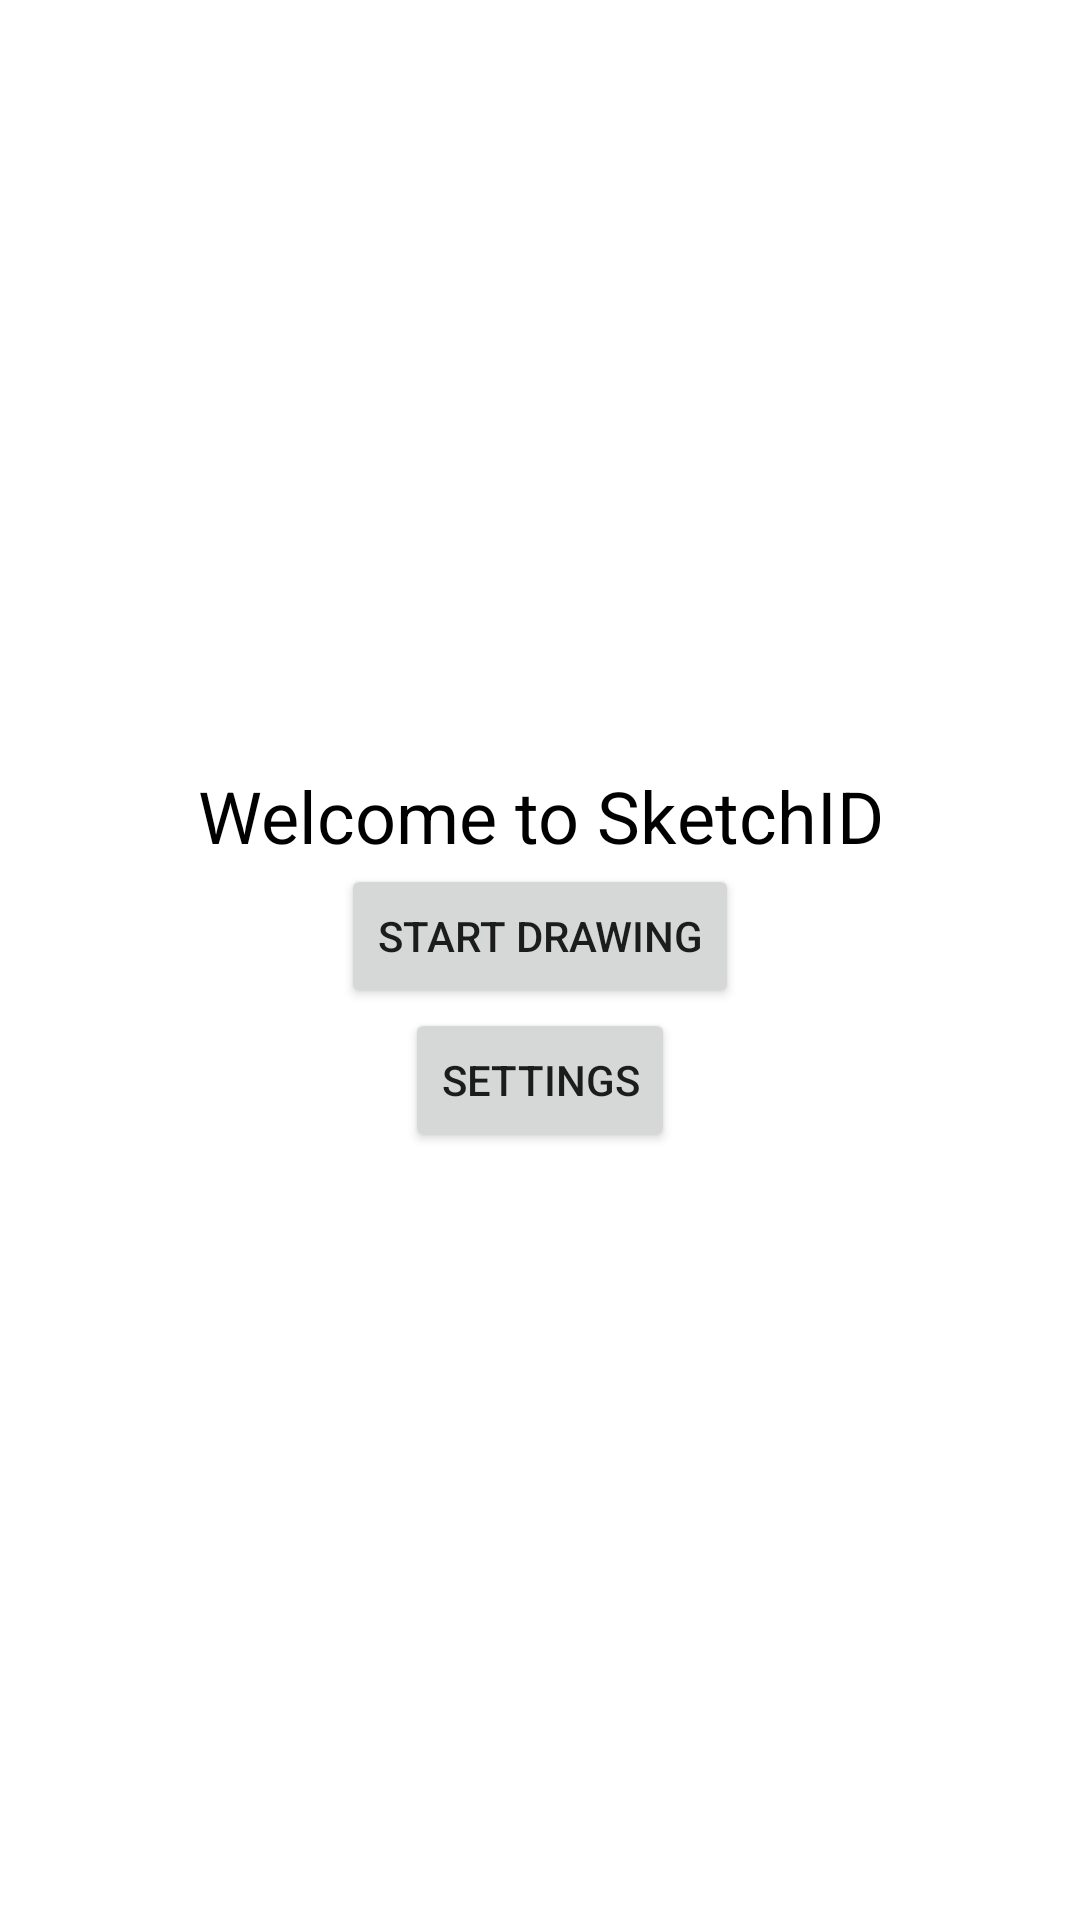

Layout XML and referenced resources for this Android screen:
<!-- AndroidManifest.xml: application theme Theme.SketchID -->
<!-- res/layout/activity_home.xml -->
<?xml version="1.0" encoding="utf-8"?>
<androidx.constraintlayout.widget.ConstraintLayout xmlns:android="http://schemas.android.com/apk/res/android"
    android:layout_width="match_parent"
    android:layout_height="match_parent">

    <LinearLayout
        android:layout_width="match_parent"
        android:layout_height="match_parent"
        android:gravity="center"
        android:orientation="vertical"
        android:padding="16dp">

        <TextView
            android:id="@+id/welcome_text"
            android:layout_width="wrap_content"
            android:layout_height="wrap_content"
            android:text="Welcome to SketchID"
            android:textSize="24sp"
            android:textAlignment="center"
            android:textColor="#000000" />

        <Button
            android:id="@+id/btn_start_drawing"
            android:layout_width="wrap_content"
            android:layout_height="wrap_content"
            android:text="Start Drawing" />

        
        <Button
            android:id="@+id/btn_settings"
            android:layout_width="wrap_content"
            android:layout_height="wrap_content"
            android:text="Settings" />
    </LinearLayout>

</androidx.constraintlayout.widget.ConstraintLayout>
<!-- resources referenced by this layout -->
<resources>
  <style name="Theme.SketchID" parent="Theme.MaterialComponents.DayNight.DarkActionBar">
          
          <item name="colorPrimary">@color/purple_500</item>
          <item name="colorPrimaryVariant">@color/purple_700</item>
          <item name="colorOnPrimary">@color/white</item>
          
          <item name="colorSecondary">@color/teal_200</item>
          <item name="colorSecondaryVariant">@color/teal_700</item>
          <item name="colorOnSecondary">@color/black</item>
          
          <item name="android:statusBarColor">?attr/colorPrimaryVariant</item>
          
      </style>
  <!-- not gathered from this repository: default colours our renderer supplied (Android Studio template values) -->
  <color name="purple_500">#FF6200EE</color>
  <color name="purple_700">#FF3700B3</color>
  <color name="teal_200">#FF03DAC5</color>
  <color name="teal_700">#FF018786</color>
  <color name="black">#FF000000</color>
  <color name="white">#FFFFFFFF</color>
</resources>
